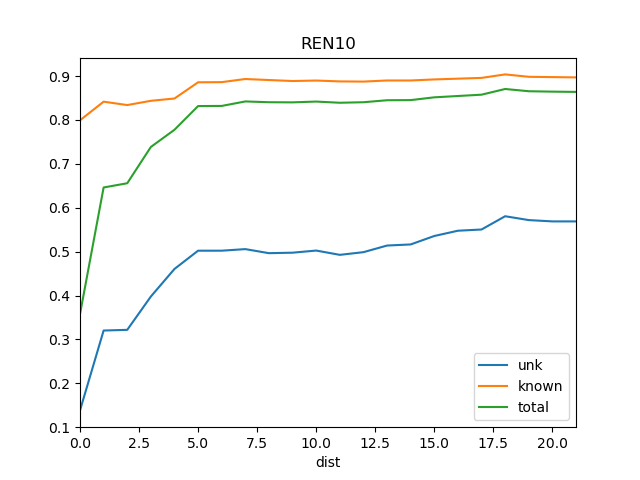

The file beside this chart, header and first rows:
dist, known, total, train_docs, unk
0, 0.7993, 0.3578, {'REN11'}, 0.1382
1, 0.8417, 0.6462, {'REN4', 'REN11'}, 0.3202
2, 0.834, 0.6558, {'REN4', 'REN11', 'REN15'}, 0.3218
3, 0.8437, 0.7385, {'REN14', 'REN4', 'REN11', 'REN15'}, 0.3977
4, 0.8489, 0.7777, {'REN15', 'REN14', 'REN11', 'REN6', 'REN…, 0.4605
5, 0.8858, 0.8317, {'REN15', 'REN14', 'REN11', 'REN9', 'REN…, 0.5021
6, 0.8862, 0.832, {'REN15', 'REN14', 'REN12', 'REN11', 'RE…, 0.5021
7, 0.8933, 0.8422, {'REN15', 'REN14', 'REN12', 'REN11', 'RE…, 0.5057
8, 0.891, 0.8404, {'REN15', 'DSR', 'REN14', 'REN12', 'REN1…, 0.4965
9, 0.8887, 0.8401, {'REN15', 'REN4', 'DSR', 'REN14', 'REN12…, 0.4976
10, 0.8898, 0.8419, {'REN15', 'REN4', 'DSR', 'REN14', 'REN12…, 0.5024
11, 0.8879, 0.8392, {'REN15', 'REN4', 'DSR', 'St2', 'REN14',…, 0.4926
12, 0.8874, 0.8404, {'REN15', 'DSR', 'SOS1', 'St2', 'REN14',…, 0.4988
13, 0.89, 0.8449, {'REN15', 'DSR', 'St2', 'REN14', 'REN7',…, 0.5139
14, 0.89, 0.8452, {'REN15', 'DSR', 'SOS1', 'REN5', 'St2', …, 0.5164
15, 0.8924, 0.8516, {'REN6', 'REN15', 'DSR', 'REN5', 'St2', …, 0.5356
16, 0.8941, 0.8546, {'REN15', 'DSR', 'SOS1', 'REN5', 'St2', …, 0.5476
17, 0.8959, 0.8576, {'REN15', 'DSR', 'REN5', 'St2', 'WS1', '…, 0.5504
18, 0.9038, 0.8706, {'St2', 'REN12', 'REN3', 'REN2', 'REN19'…, 0.5806
19, 0.8984, 0.8655, {'Ko', 'St2', 'REN12', 'REN3', 'REN2', '…, 0.5719
20, 0.8977, 0.8646, {'Ko', 'St2', 'REN12', 'REN3', 'REN2', '…, 0.5689
21, 0.897, 0.864, {'Ko', 'St2', 'REN12', 'REN3', 'REN19', …, 0.5689
